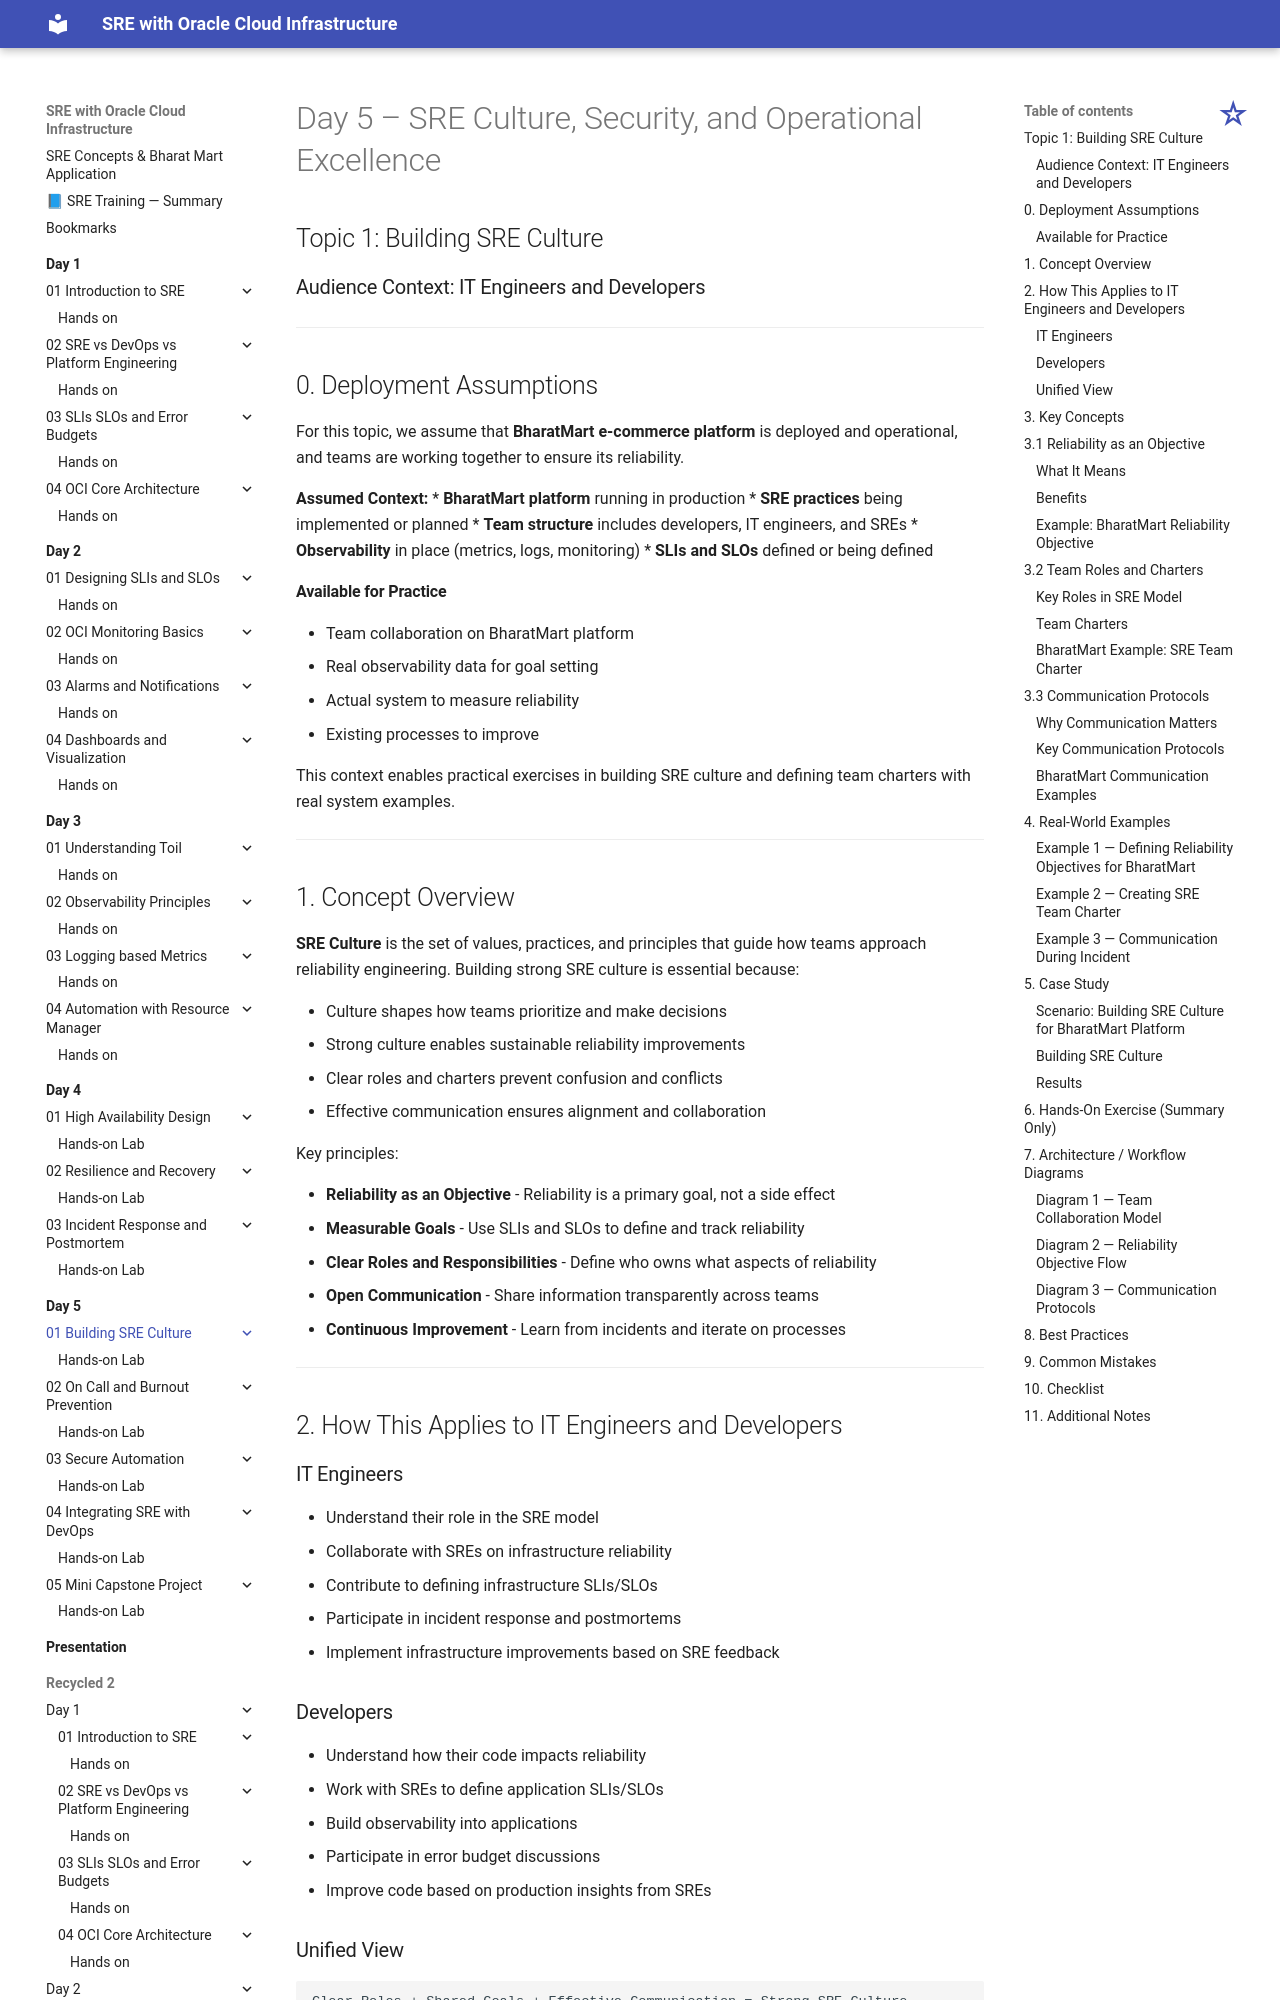

repository: atingupta2006/oci-sre-dec-25 · page: Day-5/01-Building-SRE-Culture/index.html · generator: mkdocs

# Day 5 – SRE Culture, Security, and Operational Excellence

## Topic 1: Building SRE Culture



### Audience Context: IT Engineers and Developers

---

## 0. Deployment Assumptions

For this topic, we assume that **BharatMart e-commerce platform** is deployed and operational, and teams are working together to ensure its reliability.

**Assumed Context:**
* **BharatMart platform** running in production
* **SRE practices** being implemented or planned
* **Team structure** includes developers, IT engineers, and SREs
* **Observability** in place (metrics, logs, monitoring)
* **SLIs and SLOs** defined or being defined

#### Available for Practice
* Team collaboration on BharatMart platform
* Real observability data for goal setting
* Actual system to measure reliability
* Existing processes to improve

This context enables practical exercises in building SRE culture and defining team charters with real system examples.

---

## 1. Concept Overview

**SRE Culture** is the set of values, practices, and principles that guide how teams approach reliability engineering. Building strong SRE culture is essential because:

* Culture shapes how teams prioritize and make decisions
* Strong culture enables sustainable reliability improvements
* Clear roles and charters prevent confusion and conflicts
* Effective communication ensures alignment and collaboration

Key principles:

* **Reliability as an Objective** - Reliability is a primary goal, not a side effect
* **Measurable Goals** - Use SLIs and SLOs to define and track reliability
* **Clear Roles and Responsibilities** - Define who owns what aspects of reliability
* **Open Communication** - Share information transparently across teams
* **Continuous Improvement** - Learn from incidents and iterate on processes

---

## 2. How This Applies to IT Engineers and Developers

### IT Engineers

* Understand their role in the SRE model
* Collaborate with SREs on infrastructure reliability
* Contribute to defining infrastructure SLIs/SLOs
* Participate in incident response and postmortems
* Implement infrastructure improvements based on SRE feedback

### Developers

* Understand how their code impacts reliability
* Work with SREs to define application SLIs/SLOs
* Build observability into applications
* Participate in error budget discussions
* Improve code based on production insights from SREs

### Unified View

```
Clear Roles + Shared Goals + Effective Communication = Strong SRE Culture
```

---

## 3. Key Concepts

## 3.1 Reliability as an Objective
